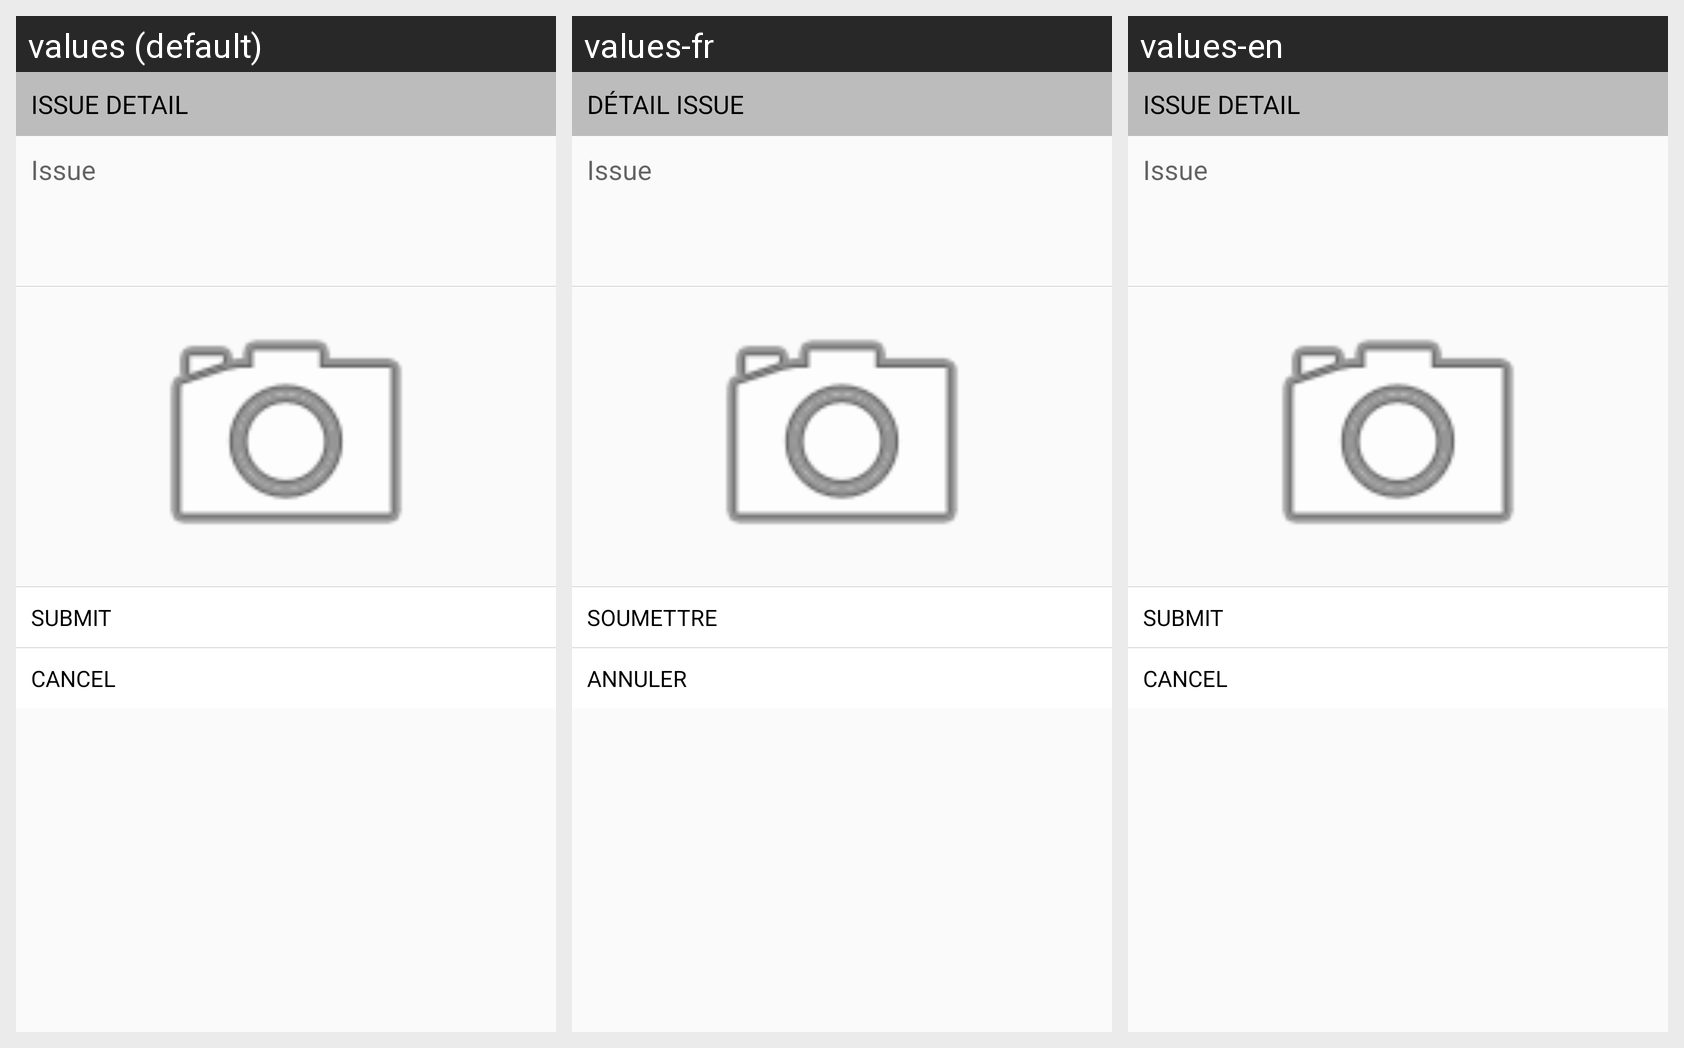

This grid shows one Android layout under several languages. Give, for every string resource on the screen, its name, the default text and each shown locale's text.
Android screen res/layout/custom_dialog_help_finish_issue.xml rendered under 3 locales, left to right: values (default), values-fr, values-en. Device: Nexus 5 (rendered at 1080×1920; each locale shown at half size, 540×960, under a caption strip naming it); theme AppTheme.
Strings drawn on this screen, with the default value and each locale's value (text and hints the layout hard-codes, and strings that could not be matched under every locale, appear in the picture but are not listed):

str_issue_detail
  values: ISSUE DETAIL
  values-fr: DÉTAIL ISSUE
  values-en: ISSUE DETAIL

submit_capital
  values: SUBMIT
  values-fr: SOUMETTRE
  values-en: SUBMIT

str_cancel_capital
  values: CANCEL
  values-fr: ANNULER
  values-en: CANCEL
